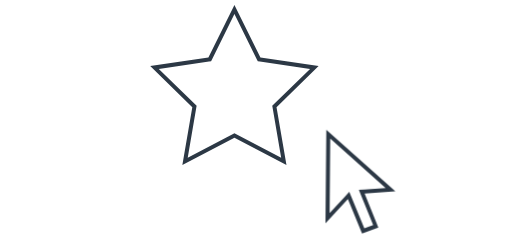
t = 0.00 s
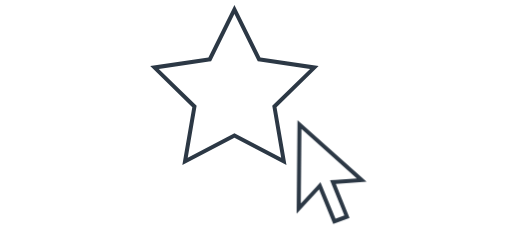
t = 0.74 s
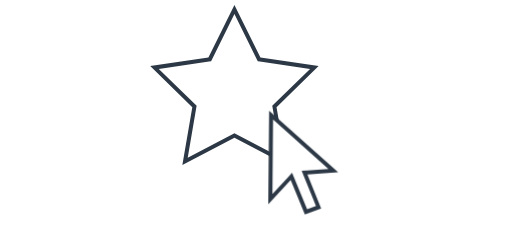
t = 1.48 s
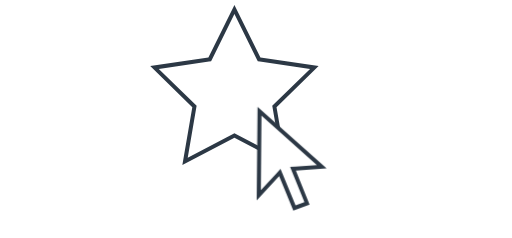
t = 2.22 s
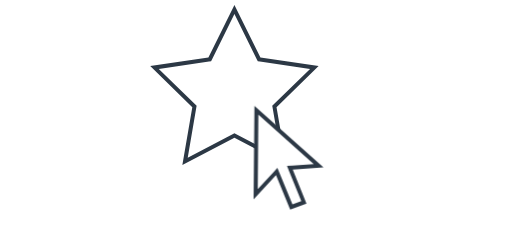
t = 2.96 s
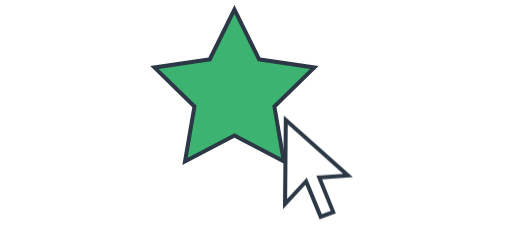
t = 3.25 s

The animated SVG that drew these frames (rendered in a browser with its animation timeline set to each time). Animation: 2 CSS @keyframes rules; one cycle of 4.00 s, repeats indefinitely.

<?xml version="1.0" encoding="utf-8"?>
<!-- Generator: Adobe Illustrator 23.1.0, SVG Export Plug-In . SVG Version: 6.00 Build 0)  -->
<svg version="1.1" id="Layer_1" xmlns="http://www.w3.org/2000/svg" xmlns:xlink="http://www.w3.org/1999/xlink" x="0px" y="0px"
	 viewBox="0 0 1280 596" style="enable-background:new 0 0 1280 596;" xml:space="preserve">
<style>
.cls-1,
.cls-2{fill:#2c3845; background:white;}
.cls-1.cursor{
    fill:white;
}
.cls-1.star{
    fill: mediumseagreen;
    animation: bg 4s infinite;
}
.cursor{
    animation: move 4s infinite;
}
@keyframes bg{
    0%{fill:white;}
    74%{fill:white;}
    75%{fill: mediumseagreen;}
}
@keyframes move{
    0%{transform:translate(0px,0px)}
    75%{transform:translate(-180px,-60px)}
    100%{transform:translate(0,0)}
}
</style>
<title>how-to-animation</title>
<polygon class="cls-1 star" points="586,339.2 462.3,404.2 485.9,266.5 385.9,169 524.2,148.9 586,23.6 647.8,148.9 786.1,169 686.1,266.5 
	709.7,404.2 "/>
<path class="cls-2 star" d="M586,34.9l56.2,113.9l2.3,4.7l5.2,0.8l125.7,18.3l-90.9,88.6l-3.8,3.7l0.9,5.2L703,395.1L590.7,336l-4.7-2.4
	l-4.7,2.4L469,395.1L490.4,270l0.9-5.2l-3.8-3.7l-90.9-88.6l125.7-18.3l5.2-0.8l2.3-4.7L586,34.9 M586,12.3l-65.2,132l-145.7,21.2
	l105.4,102.8l-24.9,145.1L586,344.9l130.3,68.5l-24.9-145.1l105.4-102.8l-145.7-21.2L586,12.3z"/>
<polygon class="cls-1 cursor" points="871.7,489.4 819.1,546.4 821,336.1 976.8,474.9 904.8,479.9 939.8,566.7 908.4,578.1 "/>
<path class="cls-2 cursor" d="M825.9,347.1l138.7,123.6l-53.3,3.7l-13.7,1l5.2,12.8l30.6,75.6l-22.1,8.1l-31.8-77l-6-14.5l-10.6,11.5
	l-38.5,41.7L825.9,347.1 M816.1,325L814,559.3l56.1-60.7l35.5,85.9l40.8-14.9L912,484.4l77-5.3L816.1,325z"/>
</svg>
